Run: headless pygame with SDL's dummy video driver; simulated clock (each Clock.tick advances the game by its frame time, no real sleeping); random seed 0; keys injected as events and as key.get_pressed() state; no mouse input.
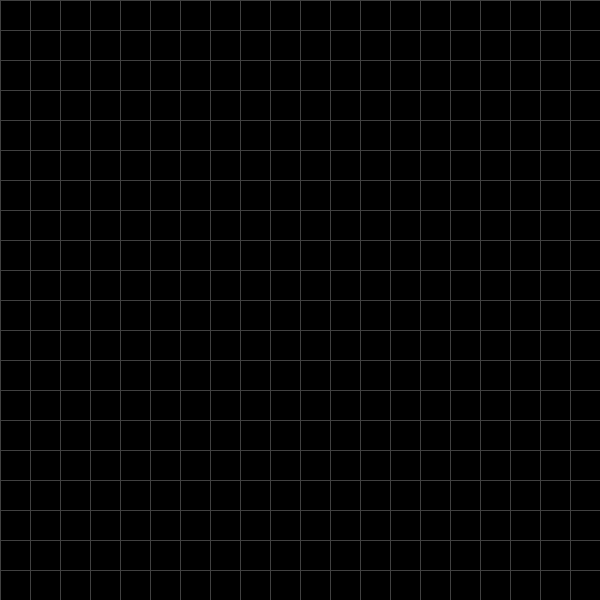
Frame 1 of 4 · flips 1–60 · no input
Frame 2 of 4 · flips 61–180 · tapped SPACE, RETURN · held RIGHT (→), D · screen unchanged from frame 1, image omitted
Frame 3 of 4 · flips 181–300 · held DOWN (↓), S · screen unchanged from frame 2, image omitted
Frame 4 of 4 · flips 301–420 · held LEFT (←), A, UP (↑), W · screen unchanged from frame 3, image omitted

The pygame program that drew these frames:

"""snake_bite - Copyright 20231212_01"""
import sys
import pygame
from pygame.locals import QUIT

pygame.init() # pygameモジュールを初期化
SURFACE = pygame.display.set_mode((600, 600)) #サイズを指定してウィンドウを作成
FPSCLOCK = pygame.time.Clock() # クロックオブジェクトを作成

def paint():
  """ 画面全体の描画 """
  SURFACE.fill((0, 0, 0)) # ウィンドウを黒色(R,G,B)に塗りつぶす
  for index in range(20): # 20*20マス作成
    pygame.draw.line(SURFACE, (64, 64, 64), (index*30, 0), (index*30, 600))
    pygame.draw.line(SURFACE, (64, 64, 64), (0, index*30), (600, index*30))

  pygame.display.update() # プログラム中に描画した内容を画面に反映

def main():
  """main routine"""

  while True:
    for event in pygame.event.get(): # イベントキューからイベントを取得
      # 終了イベントを検出した時にプログラムを終了する
      if event.type == QUIT: # イベントがQUITの時
        pygame.quit() # pygameの初期化を解除
        sys.exit() # プログラム終了

    paint()
    FPSCLOCK.tick(1) # 1秒間に1回ループが実行

# 自ファイルから開始された時にmain関数が実行
if __name__ == '__main__':
  main()
